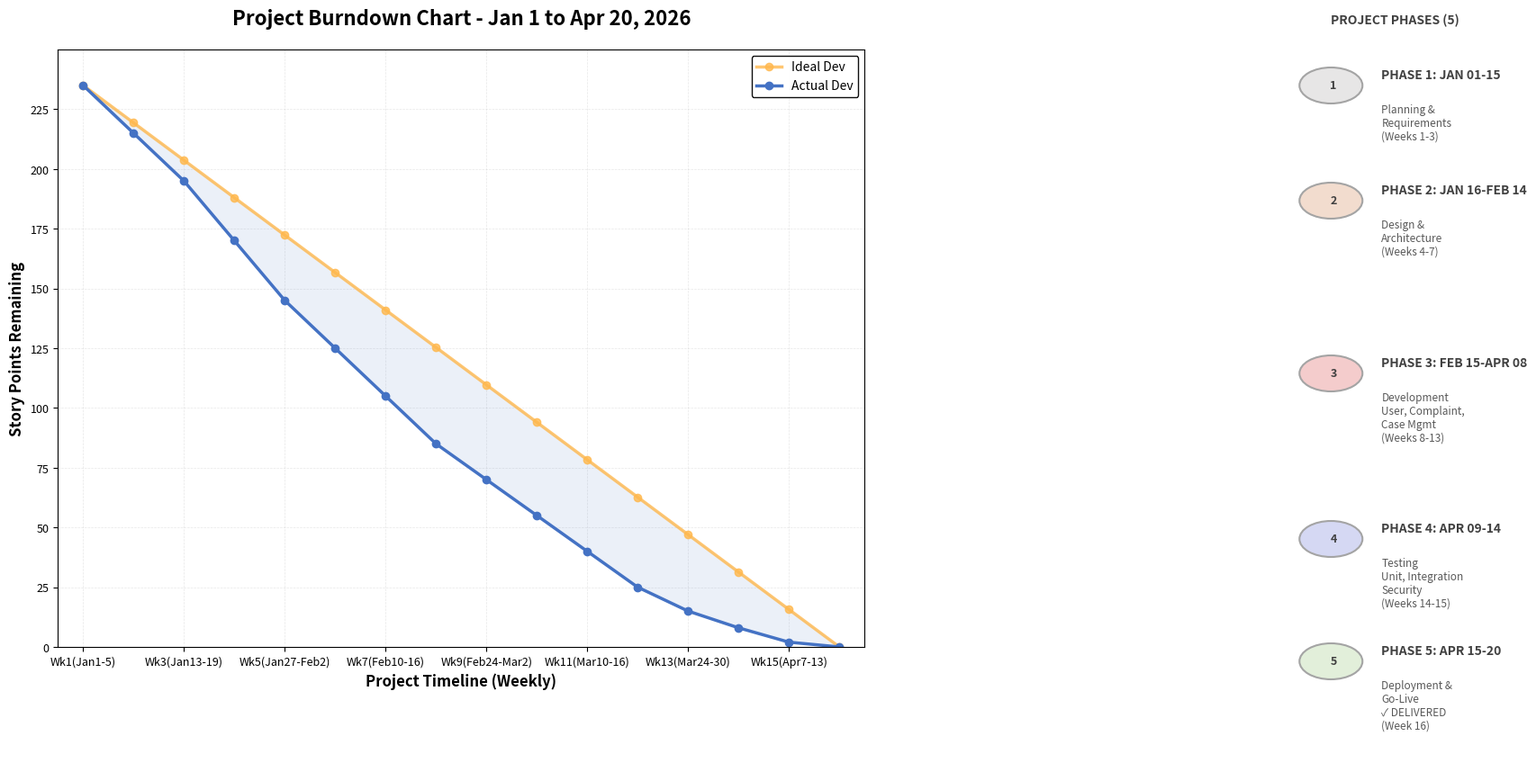

The script that saved this image:
"""
Sprint Burndown Chart Generator
Generates a professional burn chart visualization for the Cyber Complaint and Case Management System
"""

import matplotlib.pyplot as plt
import matplotlib.patches as mpatches
from matplotlib.patches import FancyBboxPatch
import numpy as np
from datetime import datetime, timedelta

def generate_burndown_chart(output_file='burndown_chart.png'):
    """
    Generate a project burndown chart spanning full timeline from Jan 1 - Apr 20, 2026
    """
    
    # Project timeline: Jan 1 - Apr 20, 2026 (110 days total)
    # Using weekly data points for clarity
    days = np.arange(0, 16)  # 16 weeks (0-15 weeks)
    
    # Ideal burndown: linear decreasing
    total_story_points = 235  # Total estimated work
    ideal_points = [total_story_points - (total_story_points / 15 * week) for week in days]
    
    # Actual burndown: ahead of schedule
    actual_points = [235, 215, 195, 170, 145, 125, 105, 85, 70, 55, 40, 25, 15, 8, 2, 0]
    
    # Week labels (every week starting Jan 1)
    week_labels = ['Wk1(Jan1-5)', 'Wk2(Jan6-12)', 'Wk3(Jan13-19)', 'Wk4(Jan20-26)', 
                   'Wk5(Jan27-Feb2)', 'Wk6(Feb3-9)', 'Wk7(Feb10-16)', 'Wk8(Feb17-23)',
                   'Wk9(Feb24-Mar2)', 'Wk10(Mar3-9)', 'Wk11(Mar10-16)', 'Wk12(Mar17-23)',
                   'Wk13(Mar24-30)', 'Wk14(Mar31-Apr6)', 'Wk15(Apr7-13)', 'Wk16(Apr14-20)']
    
    # Create figure and axis with larger size
    fig, ax = plt.subplots(figsize=(14, 8))
    
    # Plot lines
    ax.plot(days, ideal_points, 'o-', label='Ideal Dev', color='#FFB84D', linewidth=2.5, markersize=6, alpha=0.8)
    ax.plot(days, actual_points, 'o-', label='Actual Dev', color='#4472C4', linewidth=2.5, markersize=6)
    
    # Fill area between curves
    ax.fill_between(days, ideal_points, actual_points, alpha=0.1, color='#4472C4')
    
    # Grid
    ax.grid(True, alpha=0.3, linestyle='--', linewidth=0.5)
    ax.set_axisbelow(True)
    
    # Labels and title
    ax.set_xlabel('Project Timeline (Weekly)', fontsize=12, fontweight='bold')
    ax.set_ylabel('Story Points Remaining', fontsize=12, fontweight='bold')
    ax.set_title('Project Burndown Chart - Jan 1 to Apr 20, 2026', fontsize=16, fontweight='bold', pad=20)
    
    # X-axis - Show every other week
    x_ticks = np.arange(0, 16, 2)
    x_labels = [week_labels[i] for i in x_ticks]
    ax.set_xticks(x_ticks)
    ax.set_xticklabels(x_labels, fontsize=9)
    
    # Y-axis
    ax.set_ylim(0, 250)
    ax.set_xlim(-0.5, 15.5)
    ax.set_yticks(np.arange(0, 250, 25))
    ax.tick_params(labelsize=9)
    
    # Legend for lines
    ax.legend(loc='upper right', fontsize=10, framealpha=0.95, edgecolor='black')
    
    # Add phase descriptions on the right side
    phases = [
        {
            'title': 'PHASE 1: JAN 01-15',
            'description': 'Planning &\nRequirements\n(Weeks 1-3)',
            'y_pos': 0.88
        },
        {
            'title': 'PHASE 2: JAN 16-FEB 14',
            'description': 'Design &\nArchitecture\n(Weeks 4-7)',
            'y_pos': 0.72
        },
        {
            'title': 'PHASE 3: FEB 15-APR 08',
            'description': 'Development\nUser, Complaint,\nCase Mgmt\n(Weeks 8-13)',
            'y_pos': 0.48
        },
        {
            'title': 'PHASE 4: APR 09-14',
            'description': 'Testing\nUnit, Integration\nSecurity\n(Weeks 14-15)',
            'y_pos': 0.25
        },
        {
            'title': 'PHASE 5: APR 15-20',
            'description': 'Deployment &\nGo-Live\n✓ DELIVERED\n(Week 16)',
            'y_pos': 0.08
        }
    ]
    
    # Add colored boxes with descriptions
    colors = ['#E7E6E6', '#F2DCCE', '#F4CCCC', '#D5D8F3', '#E2EFDA']
    
    for i, phase in enumerate(phases):
        # Add circular number indicator
        circle = plt.Circle((1.09, phase['y_pos']), 0.025, 
                           color=colors[i], ec='#A4A4A4', linewidth=1.5,
                           transform=fig.transFigure, zorder=10)
        fig.patches.append(circle)
        
        # Add number text
        fig.text(1.092, phase['y_pos'], str(i+1), 
                fontsize=9, fontweight='bold', ha='center', va='center',
                transform=fig.transFigure, zorder=11, color='#404040')
        
        # Add phase title (bold date range)
        fig.text(1.13, phase['y_pos'] + 0.015, phase['title'], 
                fontsize=10, fontweight='bold', va='center',
                transform=fig.transFigure, color='#404040')
        
        # Add description
        fig.text(1.13, phase['y_pos'] - 0.025, phase['description'], 
                fontsize=8.5, va='top', style='normal',
                transform=fig.transFigure, color='#595959',
                wrap=True, multialignment='left')
    
    # Add legend box title
    fig.text(1.09, 0.98, 'PROJECT PHASES (5)', 
            fontsize=10, fontweight='bold', va='top',
            transform=fig.transFigure, color='#404040')
    
    # Adjust layout to prevent text cutoff
    plt.subplots_adjust(right=0.72, left=0.08, top=0.93, bottom=0.1)
    
    # Save the figure
    plt.savefig(output_file, dpi=300, bbox_inches='tight', facecolor='white', edgecolor='none')
    print(f"✓ Burn chart generated successfully: {output_file}")
    
    # Also display the chart
    plt.show()
    
    return output_file


if __name__ == '__main__':
    generate_burndown_chart('burndown_chart.png')
